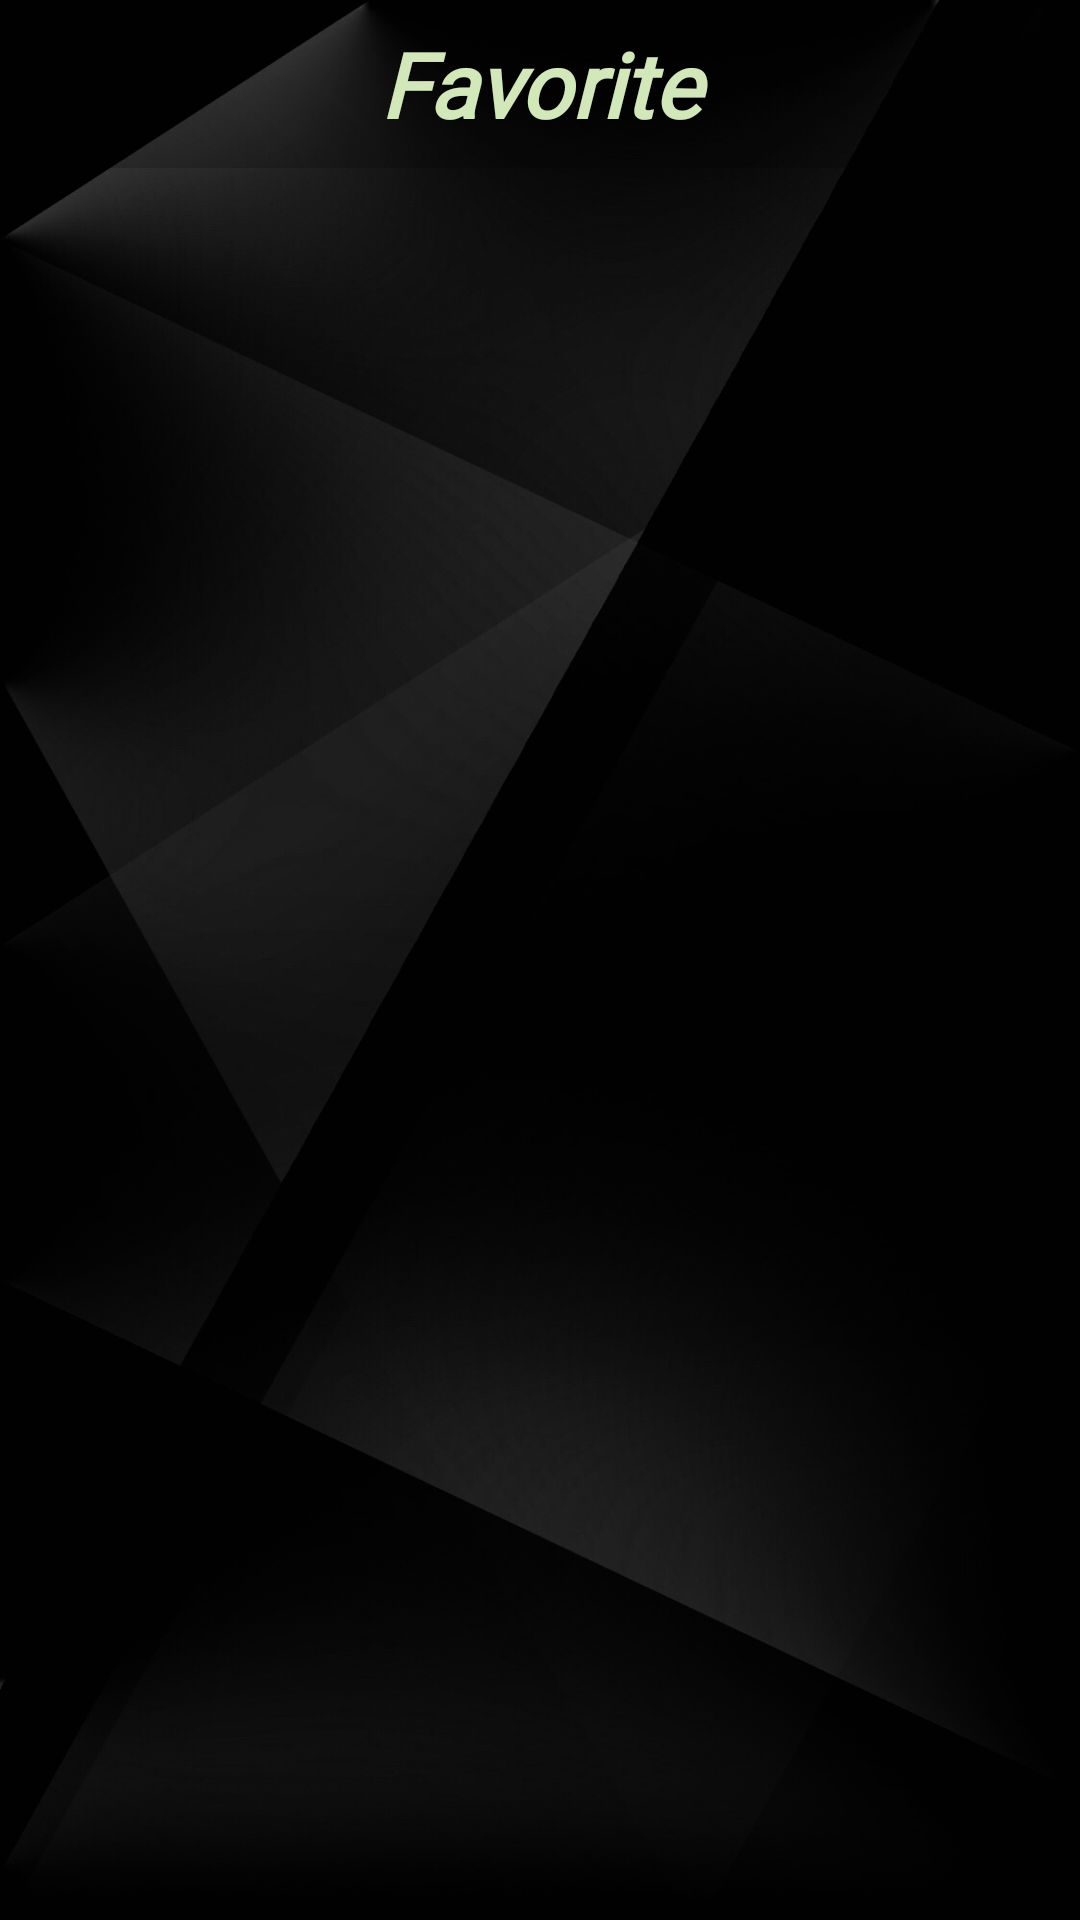

The Android layout XML behind this screen, and the referenced resources:
<!-- AndroidManifest.xml: application theme AppBaseTheme -->
<!-- res/layout/fragment_favorite.xml -->
<?xml version="1.0" encoding="utf-8"?>
<androidx.constraintlayout.widget.ConstraintLayout xmlns:android="http://schemas.android.com/apk/res/android"
    xmlns:app="http://schemas.android.com/apk/res-auto"
    xmlns:tools="http://schemas.android.com/tools"
    android:id="@+id/linearLayout"
    android:layout_width="match_parent"
    android:layout_height="match_parent"
    tools:context=".SearchActivity"
    android:background="@drawable/background">

    <androidx.appcompat.widget.Toolbar
        android:id="@+id/toolbar_search"
        android:layout_width="match_parent"
        android:layout_height="?attr/actionBarSize"
        android:background="#2F000000"
        android:theme="@style/ThemeOverlay.AppCompat.Dark.ActionBar"
        app:contentInsetStart="0dp"

        app:layout_constraintEnd_toEndOf="parent"
        app:layout_constraintStart_toStartOf="parent"
        app:layout_constraintTop_toTopOf="parent"
        app:popupTheme="@style/ThemeOverlay.AppCompat.Light"
        app:title=" ">

        <TextView
            android:layout_width="match_parent"
            android:layout_height="wrap_content"
            android:fontFamily="@font/cutive"
            android:gravity="center"
            android:text="Favorite"
            android:textColor="#D3E8BA"
            android:textSize="30sp"
            android:textStyle="bold|italic"
            tools:layout_editor_absoluteX="16dp"
            tools:layout_editor_absoluteY="12dp" />
    </androidx.appcompat.widget.Toolbar>

    <androidx.recyclerview.widget.RecyclerView
        android:id="@+id/recycler_view"
        android:layout_width="0dp"
        android:layout_height="0dp"
        android:background="#00FFFFFF"
        app:layout_constraintBottom_toBottomOf="parent"
        android:layout_marginTop="10dp"
        app:layout_constraintEnd_toEndOf="parent"
        app:layout_constraintHorizontal_bias="0.0"
        app:layout_constraintStart_toStartOf="parent"
        app:layout_constraintTop_toBottomOf="@+id/toolbar_search" />

    <TextView
        android:id="@+id/favorite_empty_text"
        android:layout_width="wrap_content"
        android:layout_height="wrap_content"
        android:text="Your favorite list is empty."
        android:textAlignment="center"
        android:textColor="#6FF4F4F4"
        android:textSize="24sp"
        android:visibility="invisible"
        app:layout_constraintBottom_toBottomOf="@+id/recycler_view"
        app:layout_constraintEnd_toEndOf="parent"
        app:layout_constraintHorizontal_bias="0.498"
        app:layout_constraintStart_toStartOf="parent"
        app:layout_constraintTop_toTopOf="parent" />



</androidx.constraintlayout.widget.ConstraintLayout>
<!-- resources referenced by this layout -->
<resources>
  <!-- drawable background: jpg bitmap (drawable-xxhdpi, 153651 bytes) -->
  <style name="AppBaseTheme" parent="AppTheme">
          <item name="android:dropDownListViewStyle">@style/MyListViewStyle</item>AAPT: error: :style&gt;.
          <item name="android:popupMenuStyle">@style/MyPopupStyle</item>
      </style>
  <style name="AppTheme" parent="Theme.AppCompat.Light.NoActionBar">
          
          <item name="colorPrimary">@color/colorPrimary</item>
          <item name="colorPrimaryDark">@color/colorPrimaryDark</item>
          <item name="colorAccent">@color/colorAccent</item>
  
  
      </style>
  <style name="MyListViewStyle">
          <item name="android:divider">#F3BA6161</item>
          <item name="android:dividerHeight">1px</item>
      </style>
  <style name="MyPopupStyle" parent="Widget.AppCompat.PopupMenu">
          <item name="android:popupBackground">#668C8C8C</item>
          <item name="android:textColor">@color/black</item>
          <item name="android:textAlignment">center</item>
      </style>
  <color name="colorPrimary">#6200EE</color>
  <color name="colorPrimaryDark">#3700B3</color>
  <color name="colorAccent">#03DAC5</color>
  <color name="black">#000000</color>
</resources>
